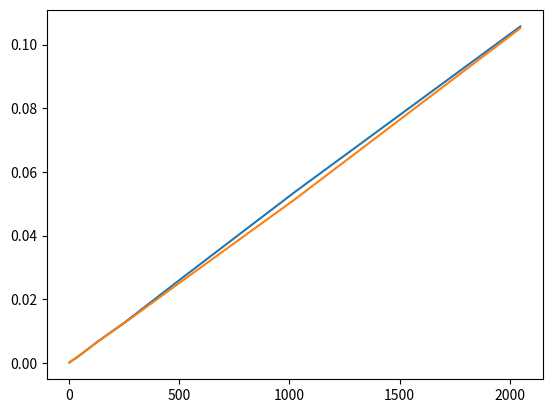

Write the Python code that produced this figure.
import numpy as np
import matplotlib.pyplot as plt

x0 =[2, 4, 8, 16, 32, 64, 128, 256, 512, 1024, 2048]
v0 =[0.00011897087097167969, 0.00023317337036132812, 0.0006120204925537109, 0.002045154571533203, 0.007254123687744141, 0.027551889419555664, 0.10406899452209473, 0.4071800708770752, 1.6290521621704102, 6.534320116043091, 26.380656003952026]

v_cache =[0.00012111663818359375, 0.00020194053649902344, 0.0004239082336425781, 0.0008020401000976562, 0.0015010833740234375, 0.0031609535217285156, 0.006567955017089844, 0.012859821319580078, 0.02658390998840332, 0.05362391471862793, 0.10566282272338867]


v_cache_job =[0.00012111663818359375, 0.00019812583923339844, 0.0003991127014160156, 0.0008041858673095703, 0.0015299320220947266, 0.0031981468200683594, 0.006501197814941406, 0.012722015380859375, 0.025663137435913086, 0.051310062408447266, 0.10513091087341309]

x = np.array(x0)
y = np.array(v0)
y1 = np.array(v_cache)
y3 = np.array(v_cache_job)
y2 = 0.0001/16 * np.square(x) +1
#plt.plot(x, y)
plt.plot(x, y1)
#plt.plot(x, y2)
plt.plot(x, y3)

plt.show()
